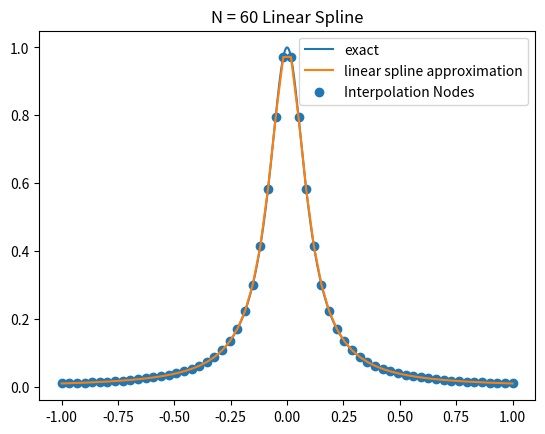

The matplotlib source for this figure:
import numpy as np
import math
import matplotlib.pyplot as plt
def line(x0, x1, fx0, fx1, a):
    m = (fx1 - fx0) / (x1 - x0)
    return (a - x0)*m + fx0

line(0,5, 2, 4, 6)


f = lambda x: 1 / (1 + (10*x)**2)
a = -1
b = 1


def eval_lin_spline(f, a, b, Nint, Neval):
    xint = np.linspace(a, b, Nint)
    yint = f(xint)
    xeval = np.linspace(a, b, Neval)
    yex = f(xeval)
    yeval = np.zeros(Neval)
    for j in range(len(xeval)):
        x = xeval[j]
        i = 0
        while(x>xint[i]):
            i += 1
        yeval[j] = line(xint[i-1], xint[i], yint[i-1], yint[i], x)
    plt.plot(xeval, yex, label = 'exact')
    plt.plot(xeval, yeval, label = 'linear spline approximation')
    plt.scatter(xint, yint, label = "Interpolation Nodes")
    plt.legend(loc = 'best')
    plt.title(f'N = {Nint} Linear Spline')
    plt.show()

eval_lin_spline(f, a, b, 60, 1000)

import matplotlib.pyplot as plt
import numpy as np
import math
from numpy.linalg import inv
from numpy.linalg import norm


# def create_natural_spline(yint, xint, N):
#     #    create the right  hand side for the linear system
#     b = np.zeros(N + 1)
#     #  vector values
#     h = np.zeros(N + 1)
#     # h[0] = xint[i] - xint[i - 1]
#     for i in range(N):
#         h[i] = xint[i + 1] - xint[i]
#         b[i] = (yint[i + 1] - yint[i]) / h[i] - (yint[i] - yint[i - 1]) / h[i - 1]
#
#     #  create the matrix A so you can solve for the M values
#     A = np.zeros((N + 1, N + 1))
#     for i in range(N+1):
#         for j in range(N+1):
#             if i == 0 and j == 0 or i == N or j == N:
#                 A[i, j] = 1
#             if i == j+1:
#                 A[i, j] = h[j] / 6
#             if i == j and i!=0:
#                 A[i, j] = h[i] + h[i-1] / 3
#             if j == i + 2:
#                 A[i,j] = h[i] / 6
#
#
#     #  Invert A
#     Ainv = np.linalg.inv(A)
#
#     # solver for M
#     M = Ainv @ b
#
#     #  Create the linear coefficients
#     C = np.zeros(N)
#     D = np.zeros(N)
#     for j in range(N):
#         C[j] =  # find the C coefficients
#         D[j] =  # find the D coefficients
#     return (M, C, D)
#
#
# def eval_local_spline(xeval, xi, xip, Mi, Mip, C, D):
#     # Evaluates the local spline as defined in class
#     # xip = x_{i+1}; xi = x_i
#     # Mip = M_{i+1}; Mi = M_i
#
#     hi = xip - xi
#
#     yeval =
#     return yeval
#
#
# def eval_cubic_spline(xeval, Neval, xint, Nint, M, C, D):
#     yeval = np.zeros(Neval + 1)
#
#     for j in range(Nint):
#         '''find indices of xeval in interval (xint(jint),xint(jint+1))'''
#         '''let ind denote the indices in the intervals'''
#         atmp = xint[j]
#         btmp = xint[j + 1]
#
#         #   find indices of values of xeval in the interval
#         ind = np.where((xeval >= atmp) & (xeval <= btmp))
#         xloc = xeval[ind]
#
#         # evaluate the spline
#         yloc = eval_local_spline(xloc, atmp, btmp, M[j], M[j + 1], C[j], D[j])
#         #   copy into yeval
#         yeval[ind] = yloc
#
#     return (yeval)
#
#
#
# f = lambda x: np.exp(x)
# a = 0
# b = 1
#
# ''' number of intervals'''
# Nint = 3
# xint = np.linspace(a, b, Nint + 1)
# yint = f(xint)
#
# ''' create points you want to evaluate at'''
# Neval = 100
# xeval = np.linspace(xint[0], xint[Nint], Neval + 1)
#
# #   Create the coefficients for the natural spline
# (M, C, D) = create_natural_spline(yint, xint, Nint)
#
# #  evaluate the cubic spline
# yeval = eval_cubic_spline(xeval, Neval, xint, Nint, M, C, D)
#
# ''' evaluate f at the evaluation points'''
# fex = f(xeval)
#
# nerr = norm(fex - yeval)
# print('nerr = ', nerr)
#
# plt.figure()
# plt.plot(xeval, fex, 'ro-', label='exact function')
# plt.plot(xeval, yeval, 'bs--', label='natural spline')
# plt.legend
# plt.show()
#
# err = abs(yeval - fex)
# plt.figure()
# plt.semilogy(xeval, err, 'ro--', label='absolute error')
# plt.legend()
# plt.show()
#



